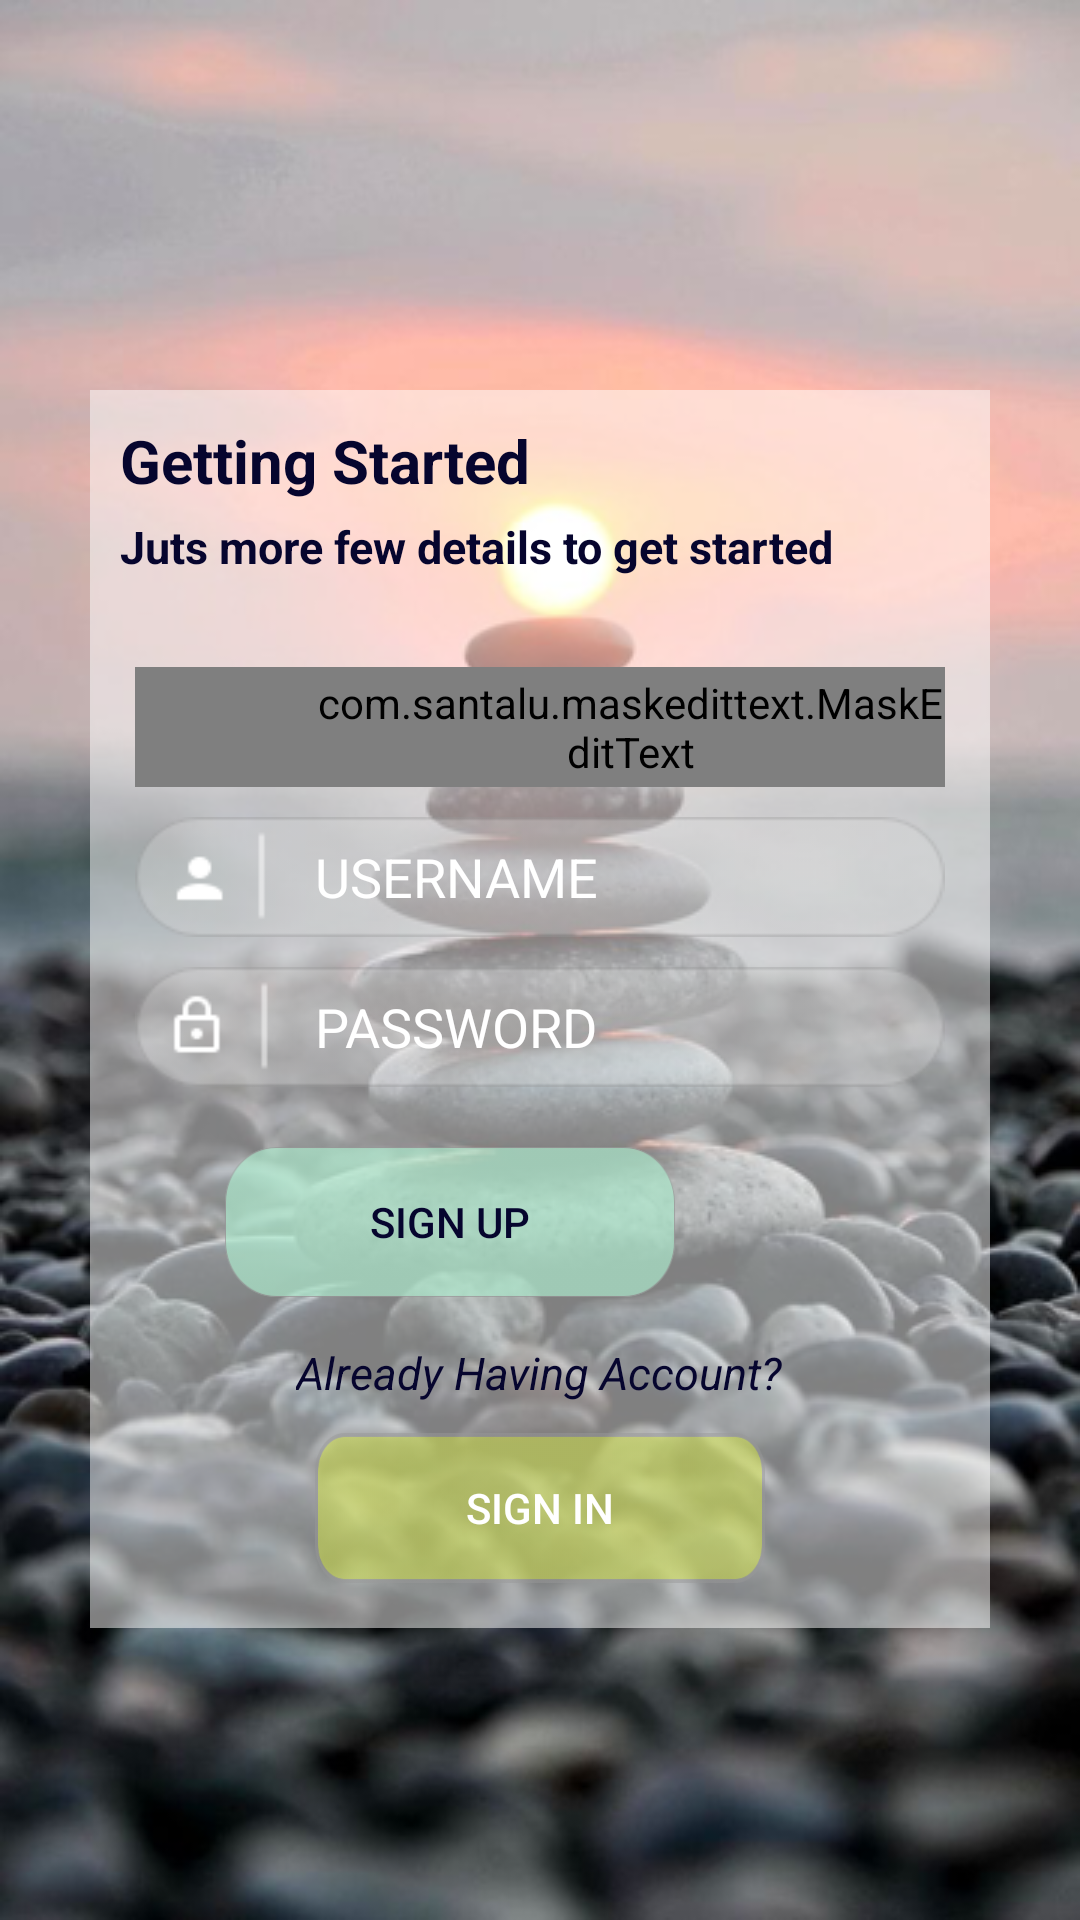

Layout XML and referenced resources for this Android screen:
<!-- AndroidManifest.xml: application theme AppTheme -->
<!-- res/layout/activity_sign_up.xml -->
<?xml version="1.0" encoding="utf-8"?>
<RelativeLayout xmlns:android="http://schemas.android.com/apk/res/android"
    xmlns:app="http://schemas.android.com/apk/res-auto"
    xmlns:tools="http://schemas.android.com/tools"
    android:layout_width="match_parent"
    android:layout_height="match_parent"
    tools:context="com.example.phiiphiroberts.ueat.SignUp">

    <ImageView
        android:layout_width="match_parent"
        android:layout_height="match_parent"
        android:src="@drawable/signinback"
        android:scaleType="centerCrop"
        android:id="@+id/formBack"/>
    <ImageView
        android:layout_width="match_parent"
        android:layout_height="100dp"
        android:scaleType="fitCenter"
        android:layout_marginBottom="30dp"
        android:id="@+id/formlogo"
        />

    <ScrollView
        android:layout_width="match_parent"
        android:layout_height="wrap_content"
        android:layout_alignParentBottom="true"
        android:layout_below="@+id/formlogo">

        <LinearLayout
            android:layout_width="match_parent"
            android:layout_height="match_parent"
            android:orientation="vertical"
            android:background="@drawable/tranparent_white"
            android:layout_marginStart="30dp"
            android:layout_marginEnd="30dp">
            <TextView
                android:layout_width="match_parent"
                android:layout_height="wrap_content"
                android:text="Getting Started"
                android:textColor="@color/blue_black"
                android:textSize="20sp"
                android:textStyle="bold"
                android:layout_marginBottom="5dp"
                android:paddingStart="10dp"
                android:paddingEnd="10dp"
                android:paddingTop="10dp"/>
            <TextView
                android:layout_width="match_parent"
                android:layout_height="wrap_content"
                android:text="Juts more few details to get started"
                android:layout_marginBottom="30dp"
                android:paddingStart="10dp"
                android:paddingEnd="10dp"
                android:textColor="@color/blue_black"
                android:textSize="15sp"
                android:textStyle="bold"/>

            
            <com.santalu.maskedittext.MaskEditText
                android:id="@+id/editPhone"
                android:layout_width="match_parent"
                android:layout_height="40dp"
                android:hint="PHONE"
                android:inputType="phone"
                android:background="@drawable/phone"
                android:layout_marginStart="15dp"
                android:layout_marginEnd="15dp"
                android:paddingLeft="60dp"
                android:ems="11"
                android:layout_marginBottom="10dp"
                android:textColor="#FFF"
                android:textColorHint="#FFF"
                app:met_mask="##########" />

            <AutoCompleteTextView
                android:id="@+id/editUserName"
                android:layout_width="match_parent"
                android:layout_height="40dp"
                android:hint="USERNAME"
                android:inputType="textPersonName"
                android:background="@drawable/username"
                android:layout_marginStart="15dp"
                android:layout_marginEnd="15dp"
                android:paddingLeft="60dp"
                android:ems="11"
                android:textColorHint="#FFF"
                android:textColor="#FFF"
                android:layout_marginBottom="10dp"/>

            <AutoCompleteTextView
                android:id="@+id/editPass"
                android:layout_width="match_parent"
                android:layout_height="40dp"
                android:hint="PASSWORD"
                android:inputType="textPassword"
                android:background="@drawable/password"
                android:layout_marginStart="15dp"
                android:layout_marginEnd="15dp"
                android:paddingLeft="60dp"
                android:ems="10"
                android:textColorHint="#FFF"
                android:textColor="#FFF"
                android:layout_marginBottom="10dp"
                tools:ignore="InvalidId" />
            <LinearLayout
                android:layout_width="wrap_content"
                android:layout_height="wrap_content"
                android:layout_gravity="center"
                android:layout_marginTop="10dp"
                android:orientation="horizontal">


            <Button
                android:id="@+id/btnSignUp"
                android:layout_width="150dp"
                android:layout_height="50dp"
                android:textColor="@color/blue_black"
                android:background="@drawable/sign_up"
                android:onClick="onSubmitClick"
                android:hint="SIGN UP"
                android:textColorHint="@color/blue_black"
                android:layout_marginRight="60dp"/>
            </LinearLayout>
            <TextView
                android:layout_width="wrap_content"
                android:layout_height="wrap_content"
                android:layout_marginTop="15dp"
                android:text="Already Having Account?"
                android:textStyle="italic"
                android:textSize="15dp"
                android:textColor="@color/blue_black"
                android:layout_gravity="center"/>

            <Button
                android:id="@+id/btnSigIn"
                android:layout_width="150dp"
                android:layout_height="50dp"
                android:textColor="@color/White"
                android:background="@drawable/newsignup"
                android:layout_marginTop="10dp"
                android:layout_marginBottom="15dp"
                android:hint="SIGN IN"
                android:layout_gravity="center"
                android:textColorHint="#fff"
                />
        </LinearLayout>
    </ScrollView>

</RelativeLayout>
<!-- resources referenced by this layout -->
<resources>
  <color name="White">#FFF</color>
  <color name="blue_black">#06052E</color>
  <!-- drawable newsignup: png bitmap (drawable, 7090 bytes) -->
  <!-- drawable password: png bitmap (drawable, 2449 bytes) -->
  <!-- drawable phone: png bitmap (drawable, 2499 bytes) -->
  <!-- drawable sign_up: png bitmap (drawable, 6857 bytes) -->
  <!-- drawable signinback: png bitmap (drawable, 378514 bytes) -->
  <!-- drawable tranparent_white (drawable) -->
  <?xml version="1.0" encoding="utf-8"?>
  <selector xmlns:android="http://schemas.android.com/apk/res/android">
      <item>
          <shape>
              <solid android:color="#80ffffff"></solid>
          </shape>
  
  
      </item>
  
  </selector>
  <!-- drawable username: png bitmap (drawable, 2472 bytes) -->
  <style name="AppTheme" parent="Theme.AppCompat.Light.NoActionBar">
          
          <item name="colorPrimary">@color/colorPrimary</item>
          <item name="colorPrimaryDark">@color/colorPrimaryDark</item>
          <item name="colorAccent">@color/colorAccent</item>
      </style>
  <color name="colorPrimary">#33B5E5</color>
  <color name="colorPrimaryDark">#01241A</color>
  <color name="colorAccent">#FF4081</color>
</resources>
